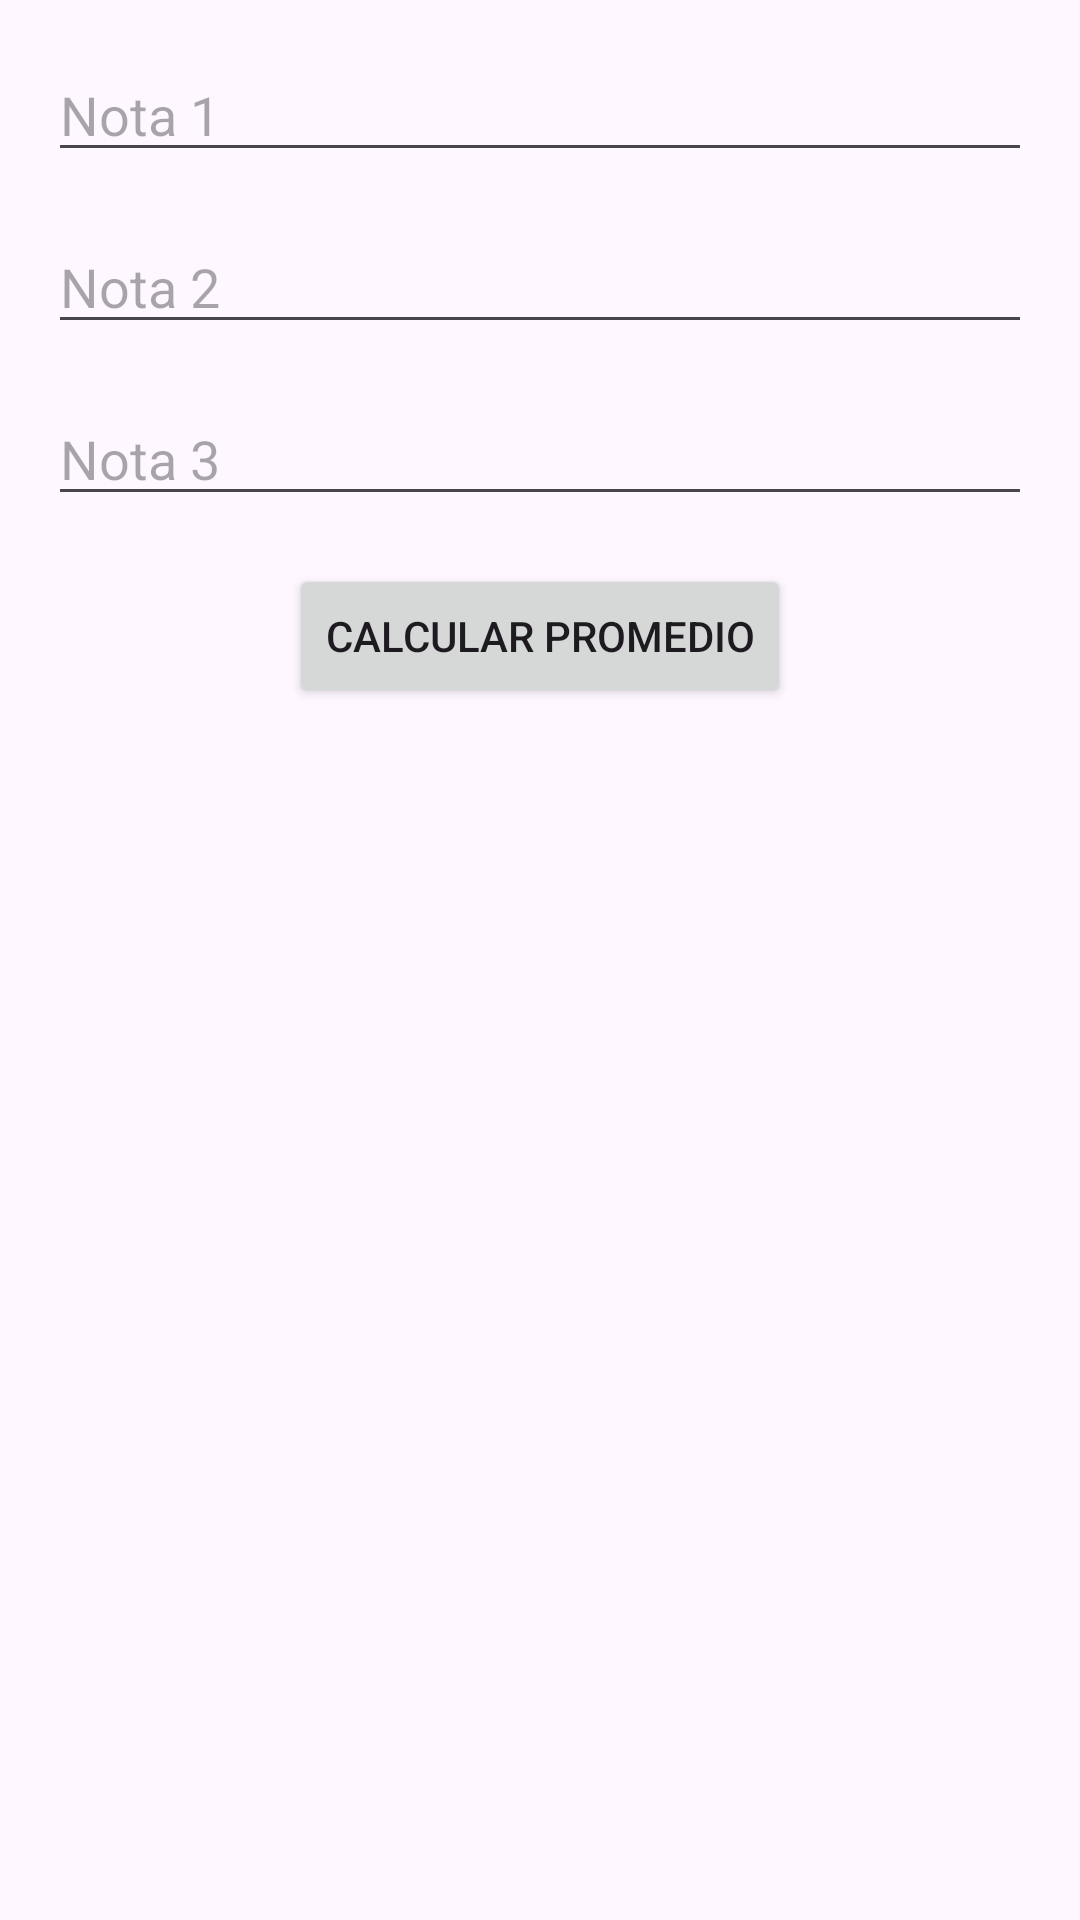

Reconstruct the res/layout file that produces this screen, plus the resources it refers to.
<!-- AndroidManifest.xml: application theme Theme.EdadSesion1 -->
<!-- res/layout/activity_grade.xml -->
<?xml version="1.0" encoding="utf-8"?>
<androidx.constraintlayout.widget.ConstraintLayout xmlns:android="http://schemas.android.com/apk/res/android"
    xmlns:app="http://schemas.android.com/apk/res-auto"
    xmlns:tools="http://schemas.android.com/tools"
    android:id="@+id/main_grade"
    android:layout_width="match_parent"
    android:layout_height="match_parent"
    android:padding="16dp"
    tools:context=".GradeActivity">

    
    <EditText
        android:id="@+id/etNota1"
        android:layout_width="0dp"
        android:layout_height="wrap_content"
        android:hint="Nota 1"
        android:inputType="numberDecimal"
        app:layout_constraintTop_toTopOf="parent"
        app:layout_constraintStart_toStartOf="parent"
        app:layout_constraintEnd_toEndOf="parent" />

    
    <EditText
        android:id="@+id/etNota2"
        android:layout_width="0dp"
        android:layout_height="wrap_content"
        android:hint="Nota 2"
        android:inputType="numberDecimal"
        app:layout_constraintTop_toBottomOf="@id/etNota1"
        app:layout_constraintStart_toStartOf="parent"
        app:layout_constraintEnd_toEndOf="parent"
        android:layout_marginTop="16dp" />

    
    <EditText
        android:id="@+id/etNota3"
        android:layout_width="0dp"
        android:layout_height="wrap_content"
        android:hint="Nota 3"
        android:inputType="numberDecimal"
        app:layout_constraintTop_toBottomOf="@id/etNota2"
        app:layout_constraintStart_toStartOf="parent"
        app:layout_constraintEnd_toEndOf="parent"
        android:layout_marginTop="16dp" />

    
    <Button
        android:id="@+id/btnCalcular"
        android:layout_width="wrap_content"
        android:layout_height="wrap_content"
        android:text="Calcular Promedio"
        app:layout_constraintTop_toBottomOf="@id/etNota3"
        app:layout_constraintStart_toStartOf="parent"
        app:layout_constraintEnd_toEndOf="parent"
        android:layout_marginTop="16dp" />

    
    <TextView
        android:id="@+id/tvPromedio"
        android:layout_width="0dp"
        android:layout_height="wrap_content"
        android:textSize="18sp"
        app:layout_constraintTop_toBottomOf="@id/btnCalcular"
        app:layout_constraintStart_toStartOf="parent"
        app:layout_constraintEnd_toEndOf="parent"
        android:layout_marginTop="16dp" />

</androidx.constraintlayout.widget.ConstraintLayout>
<!-- resources referenced by this layout -->
<resources>
  <style name="Theme.EdadSesion1" parent="Base.Theme.EdadSesion1" />
  <style name="Base.Theme.EdadSesion1" parent="Theme.Material3.DayNight.NoActionBar">
          
          
      </style>
</resources>
